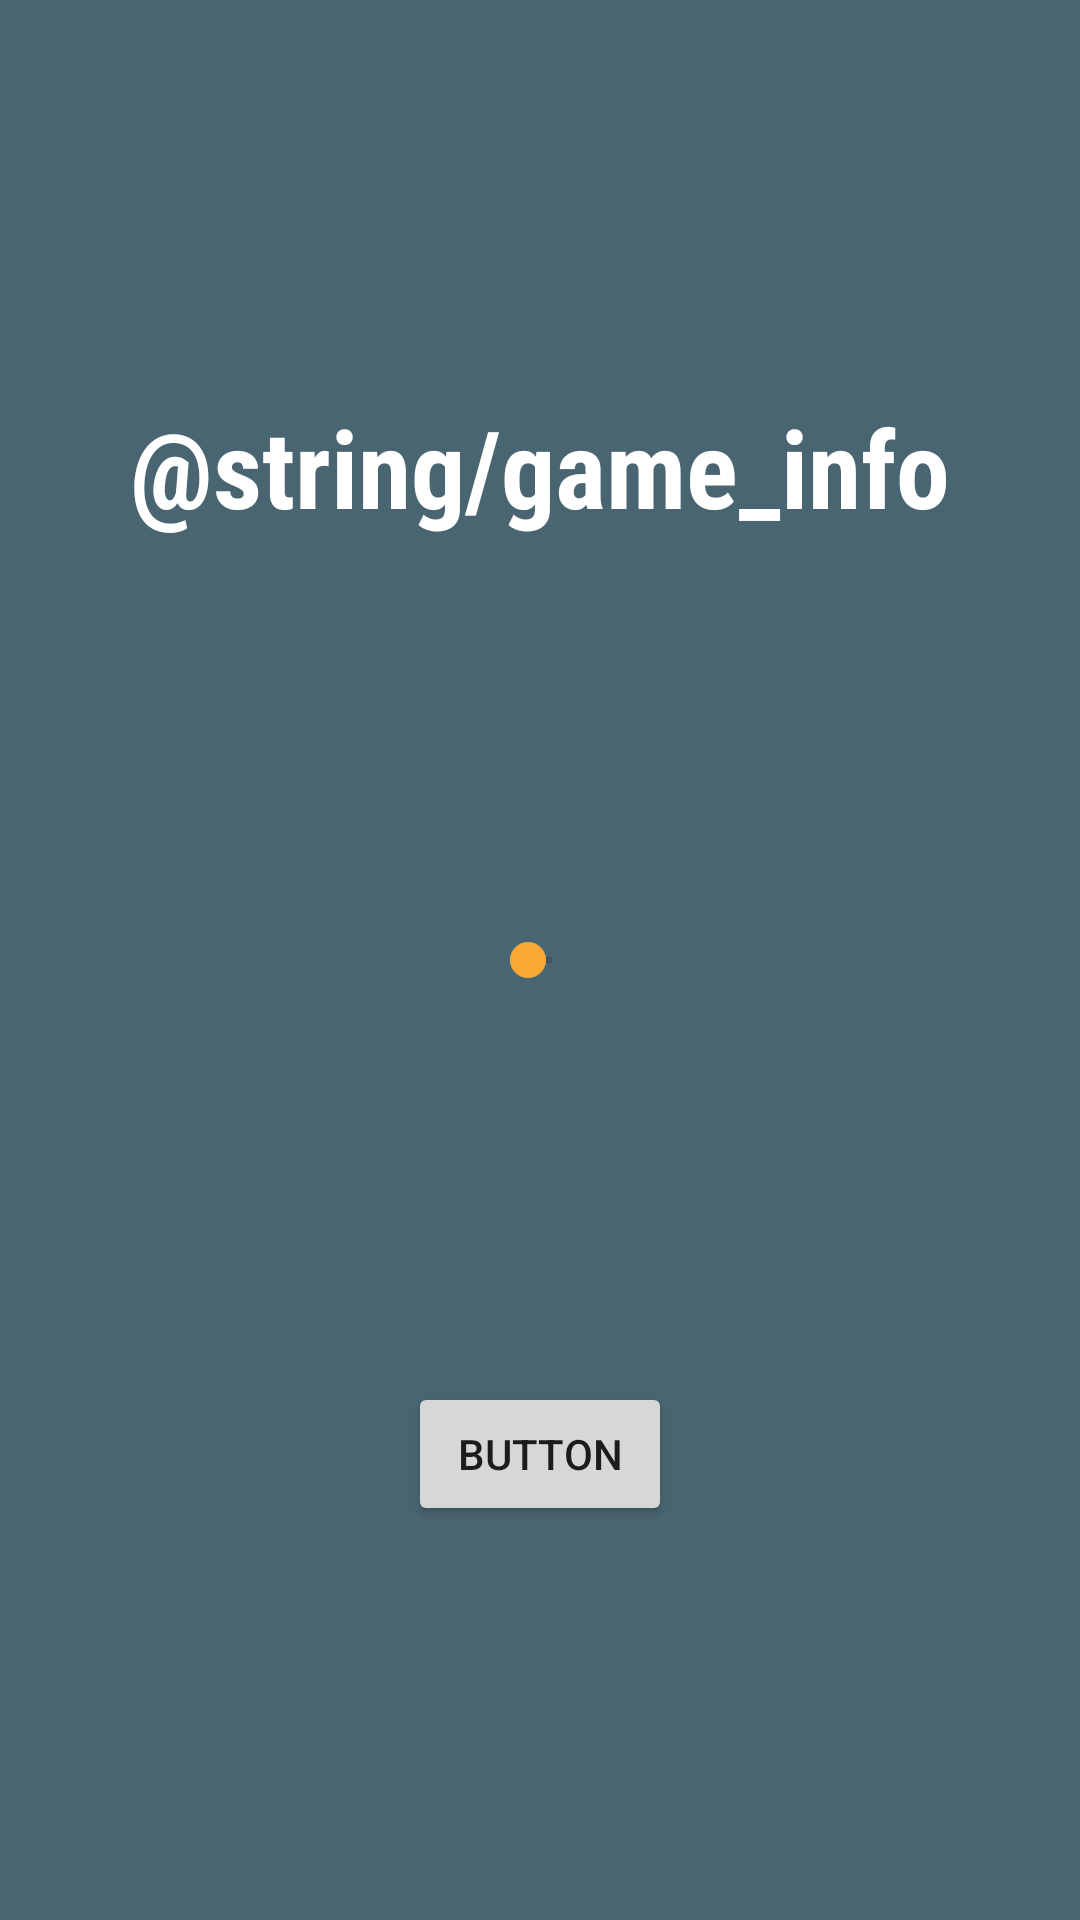

Layout XML and referenced resources for this Android screen:
<!-- AndroidManifest.xml: application theme AppTheme -->
<!-- res/layout/activity_main.xml -->
<?xml version="1.0" encoding="utf-8"?>
<androidx.constraintlayout.widget.ConstraintLayout xmlns:android="http://schemas.android.com/apk/res/android"
    xmlns:app="http://schemas.android.com/apk/res-auto"
    xmlns:tools="http://schemas.android.com/tools"
    android:layout_width="match_parent"
    android:layout_height="match_parent"
    android:background="@color/screenBackground"
    tools:context=".MainActivity">

    <TextView
        android:id="@+id/titleString"
        android:layout_width="wrap_content"
        android:layout_height="wrap_content"
        android:fontFamily="sans-serif-condensed"
        android:text="@string/game_info"
        android:textAlignment="center"
        android:textAppearance="@style/TextAppearance.AppCompat.Small"
        android:textColor="@android:color/white"
        android:textSize="36sp"
        android:textStyle="bold"
        app:layout_constraintBottom_toTopOf="@+id/seekBar"
        app:layout_constraintLeft_toLeftOf="parent"
        app:layout_constraintRight_toRightOf="parent"
        app:layout_constraintTop_toTopOf="parent" />

    <SeekBar
        android:id="@+id/seekBar"
        android:layout_width="wrap_content"
        android:layout_height="wrap_content"
        android:max="100"
        android:min="0"
        app:layout_constraintBottom_toBottomOf="parent"
        app:layout_constraintEnd_toEndOf="parent"
        app:layout_constraintStart_toStartOf="parent"
        app:layout_constraintTop_toTopOf="parent" />

    <Button
        android:id="@+id/button"
        android:layout_width="wrap_content"
        android:layout_height="wrap_content"
        android:text="Button"
        app:layout_constraintBottom_toBottomOf="parent"
        app:layout_constraintEnd_toEndOf="parent"
        app:layout_constraintStart_toStartOf="parent"
        app:layout_constraintTop_toBottomOf="@+id/seekBar" />

</androidx.constraintlayout.widget.ConstraintLayout>
<!-- resources referenced by this layout -->
<resources>
  <color name="screenBackground">#4a6572</color>
  <style name="AppTheme" parent="Theme.AppCompat.Light.DarkActionBar">
          
          <item name="colorPrimary">@color/colorPrimary</item>
          <item name="colorPrimaryDark">@color/colorPrimaryDark</item>
          <item name="colorAccent">@color/colorAccent</item>
      </style>
  <color name="colorPrimary">#344955</color>
  <color name="colorPrimaryDark">#232F34</color>
  <color name="colorAccent">#f9aa33</color>
</resources>
